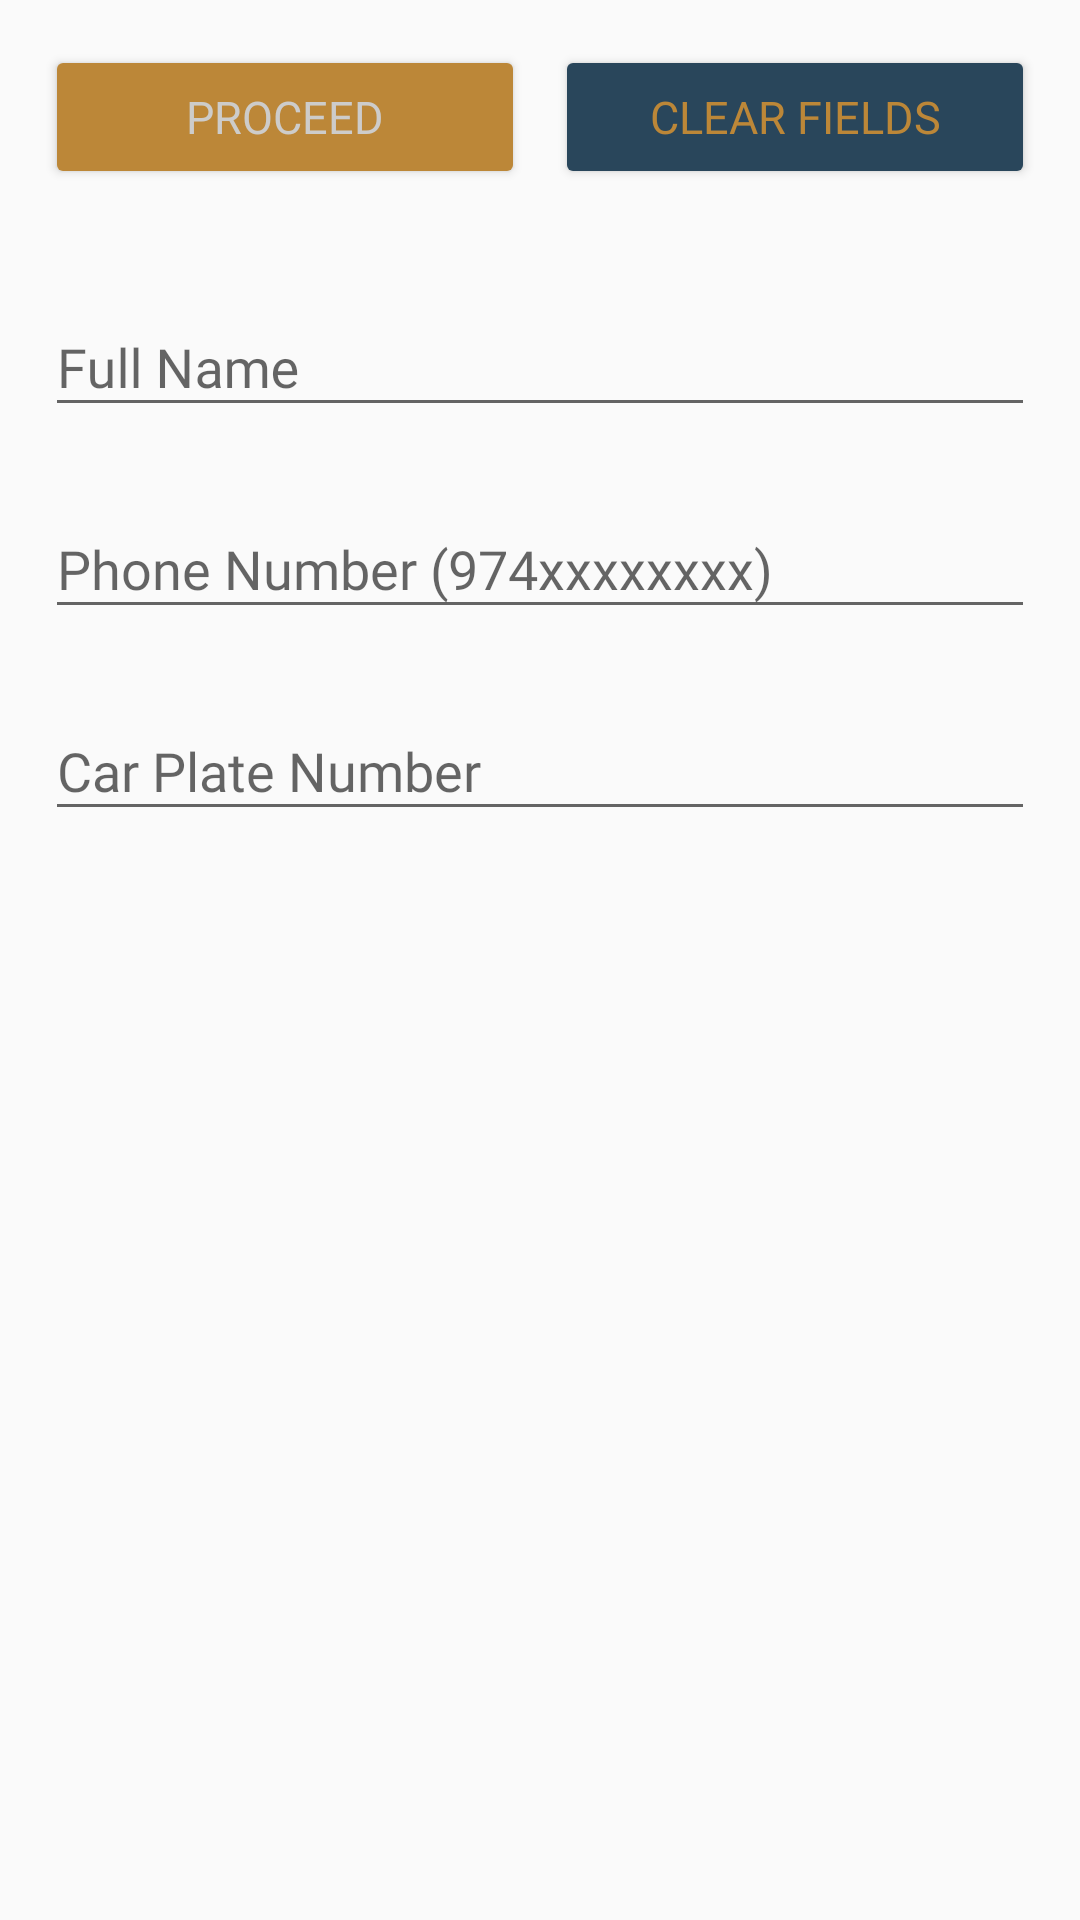

Produce the Android XML layout that renders to this screen, including the resource entries it uses.
<!-- AndroidManifest.xml: application theme AppTheme -->
<!-- res/layout/activity_new_resident.xml -->
<?xml version="1.0" encoding="utf-8"?>
<ScrollView xmlns:android="http://schemas.android.com/apk/res/android"
    xmlns:app="http://schemas.android.com/apk/res-auto"
    xmlns:tools="http://schemas.android.com/tools"
    android:layout_width="match_parent"
    android:layout_height="match_parent"
    tools:context="qu.elec499.tau.NewResidentActivity">

    <LinearLayout
        android:layout_width="match_parent"
        android:layout_height="wrap_content"
        android:layout_margin="@dimen/fifteen"
        android:orientation="vertical">

        <LinearLayout
            android:layout_width="match_parent"
            android:layout_height="@dimen/fifty"
            android:layout_marginBottom="@dimen/ten"
            android:orientation="horizontal">

            <Button
                android:id="@+id/proceed"
                style="@style/fillButtons"
                android:layout_marginEnd="@dimen/ten"
                android:text="@string/proceed" />

            <Button
                android:id="@+id/clear"
                style="@style/whiteButtons"
                android:text="@string/clear_fields" />

        </LinearLayout>

        <LinearLayout
            android:layout_width="match_parent"
            android:layout_height="wrap_content"
            android:layout_margin="5dp"
            android:orientation="horizontal"
            android:visibility="gone">

            <TextView
                android:layout_width="0dp"
                android:layout_height="wrap_content"
                android:layout_gravity="center"
                android:layout_weight="1.5"
                android:fontFamily="@font/gothic"
                android:text="@string/edit_image"
                android:textSize="18sp" />

            <de.hdodenhof.circleimageview.CircleImageView
                android:id="@+id/photoInput"
                android:layout_width="0dp"
                android:layout_height="100dp"
                android:layout_gravity="center"
                android:layout_weight="1"
                android:src="@drawable/employee_tie" />
        </LinearLayout>

        <android.support.design.widget.TextInputLayout
            android:id="@+id/nameTIL"
            style="@style/TIL"
            android:hint="Full Name"
            android:layout_marginTop="15dp"
            app:errorTextAppearance="@style/ErrorYellow">

            <android.support.design.widget.TextInputEditText
                android:id="@+id/name"
                style="@style/TIET" />
        </android.support.design.widget.TextInputLayout>

        <android.support.design.widget.TextInputLayout
            android:id="@+id/phoneTIL"
            style="@style/TIL"
            android:hint="Phone Number (974xxxxxxxx)"
            app:errorTextAppearance="@style/ErrorRed">

            <android.support.design.widget.TextInputEditText
                android:id="@+id/phone"
                style="@style/TIET"
                android:inputType="phone"
                android:maxLength="11" />
        </android.support.design.widget.TextInputLayout>

        <android.support.design.widget.TextInputLayout
            android:id="@+id/posTIL"
            style="@style/TIL"
            android:hint="Car Plate Number"
            app:errorTextAppearance="@style/ErrorBlue">

            <android.support.design.widget.TextInputEditText
                android:id="@+id/position"
                style="@style/TIET" />
        </android.support.design.widget.TextInputLayout>

        <LinearLayout
            android:layout_width="match_parent"
            android:layout_height="wrap_content"
            android:layout_margin="@dimen/five"
            android:layout_marginTop="@dimen/fifteen"
            android:orientation="horizontal"
            android:paddingBottom="@dimen/fifteen"
            android:visibility="gone">

            <TextView
                android:layout_width="wrap_content"
                android:layout_height="wrap_content"
                android:fontFamily="@font/gothic"
                android:text="@string/choose_status"
                android:textSize="18sp" />

            <Spinner
                android:id="@+id/status"
                android:layout_width="match_parent"
                android:layout_height="wrap_content"
                android:layout_marginStart="@dimen/twenty" />
        </LinearLayout>

        <TextView
            android:id="@+id/uploadResume"
            android:layout_width="match_parent"
            android:layout_height="wrap_content"
            android:layout_margin="@dimen/five"
            android:layout_marginBottom="@dimen/fifty"
            android:fontFamily="@font/gothic"
            android:paddingBottom="@dimen/twenty"
            android:text="@string/upload_resume"
            android:textSize="18sp"
            android:visibility="gone" />

    </LinearLayout>

</ScrollView>
<!-- resources referenced by this layout -->
<resources>
  <dimen name="fifteen">15dp</dimen>
  <dimen name="fifty">50dp</dimen>
  <dimen name="five">5dp</dimen>
  <dimen name="ten">10dp</dimen>
  <dimen name="twenty">20dp</dimen>
  <!-- drawable employee_tie: png bitmap (drawable, 5260 bytes) -->
  <string name="choose_status">Choose Status:</string>
  <string name="clear_fields">clear fields</string>
  <string name="edit_image">Tap on image to pick new:</string>
  <string name="proceed">Proceed</string>
  <string name="upload_resume">Click here to upload resume…</string>
  <style name="ErrorBlue" parent="TextAppearance.AppCompat.Small">
          <item name="android:textColor">@color/blueDark</item>
      </style>
  <style name="ErrorRed" parent="TextAppearance.AppCompat.Small">
          <item name="android:textColor">@color/redDark</item>
      </style>
  <style name="ErrorYellow" parent="TextAppearance.AppCompat.Small">
          <item name="android:textColor">@color/yellowDark</item>
      </style>
  <style name="TIET">
          <item name="android:layout_width">match_parent</item>
          <item name="android:layout_height">match_parent</item>
          <item name="android:fontFamily">@font/gothic</item>
          <item name="android:inputType">textCapSentences</item>
          <item name="android:maxLength">20</item>
      </style>
  <style name="TIL">
          <item name="android:layout_width">match_parent</item>
          <item name="android:layout_height">wrap_content</item>
          <item name="android:layout_marginBottom">@dimen/fifteen</item>
      </style>
  <style name="fillButtons">
          <item name="android:textSize">15sp</item>
          <item name="android:layout_width">0dp</item>
          <item name="android:layout_height">wrap_content</item>
          <item name="android:layout_weight">1</item>
          <item name="android:elevation">@dimen/fifteen</item>
          <item name="android:fontFamily">@font/gothicb</item>
          <item name="android:textColor">@color/defaultTextColor</item>
          <item name="android:textAllCaps">true</item>
          <item name="android:backgroundTint">@color/colorAccent</item>
      </style>
  <style name="whiteButtons">
          <item name="android:textSize">15sp</item>
          <item name="android:layout_width">0dp</item>
          <item name="android:layout_height">wrap_content</item>
          <item name="android:layout_weight">1</item>
          <item name="android:elevation">@dimen/fifteen</item>
          <item name="android:fontFamily">@font/gothicb</item>
          <item name="android:textColor">@color/colorAccent</item>
          <item name="android:textAllCaps">true</item>
          <item name="android:backgroundTint">@color/defaultBGColor</item>
      </style>
  <style name="AppTheme" parent="Theme.AppCompat.Light.DarkActionBar">
          
          <item name="colorPrimary">@color/colorPrimary</item>
          <item name="colorPrimaryDark">@color/colorPrimaryDark</item>
          <item name="colorAccent">@color/colorAccent</item>
      </style>
  <color name="blueDark">#0DAFCC</color>
  <color name="redDark">#D4415E</color>
  <color name="yellowDark">#DE9541</color>
  <color name="defaultTextColor">#FACDCDCD</color>
  <color name="colorAccent">#BC8738</color>
  <color name="defaultBGColor">#29465B</color>
  <color name="colorPrimary">#AE7624</color>
  <color name="colorPrimaryDark">#752209</color>
</resources>
